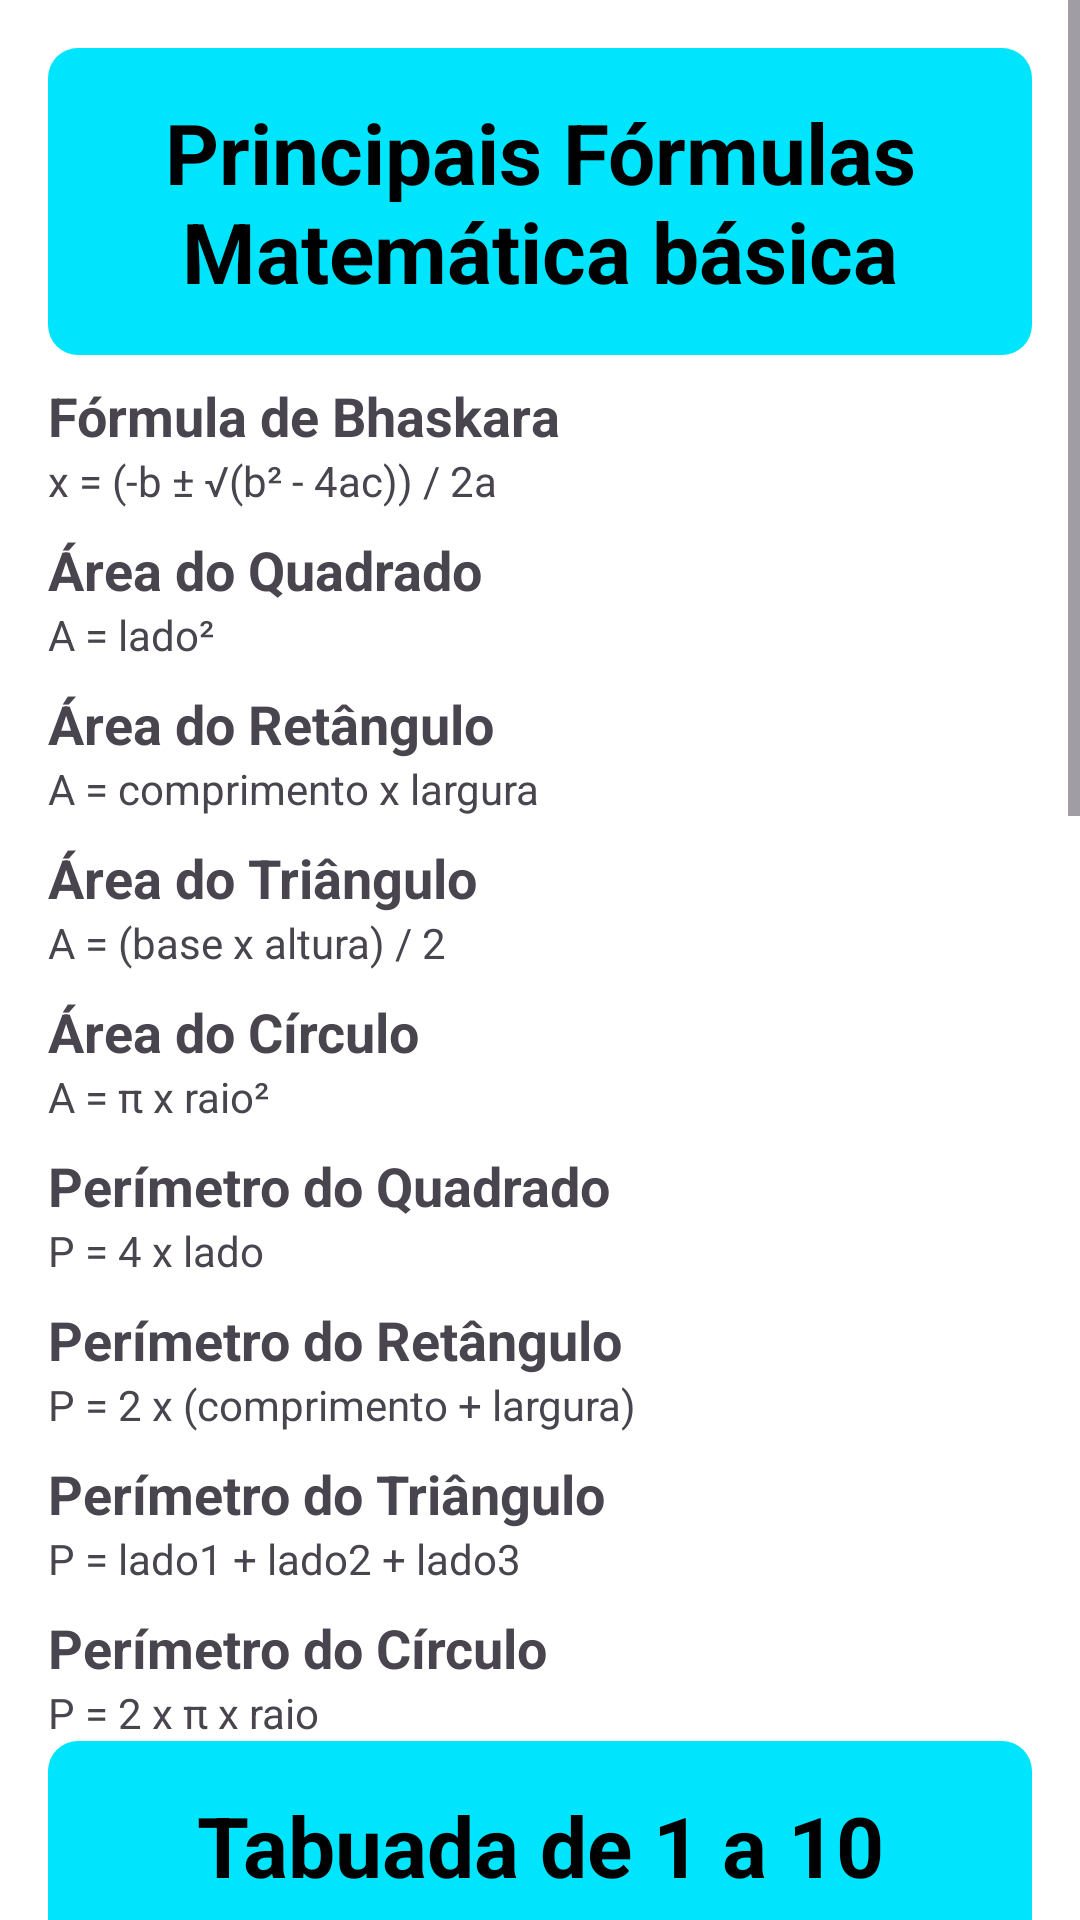

Produce the Android XML layout that renders to this screen, including the resource entries it uses.
<!-- AndroidManifest.xml: application theme Theme.PIAndroid -->
<!-- res/layout/fragment_matematica.xml -->
<?xml version="1.0" encoding="utf-8"?>
<ScrollView xmlns:android="http://schemas.android.com/apk/res/android"
    android:layout_width="match_parent"
    android:layout_height="match_parent"
    xmlns:tools="http://schemas.android.com/tools"
    tools:context=".ui.matematica"
    >

    <LinearLayout
        android:layout_width="match_parent"
        android:layout_height="wrap_content"
        android:orientation="vertical"
        android:padding="16dp"
        android:background="@color/white">

        
        <TextView
            android:layout_width="wrap_content"
            android:layout_height="wrap_content"
            android:paddingTop="16dp"
            android:paddingBottom="16dp"
            android:text="Principais Fórmulas Matemática básica"
            android:textSize="28sp"
            android:textStyle="bold"
            android:textColor="@color/black"
            android:textAlignment="center"
            android:background="@drawable/custom_textview"/>

        <TextView
            android:layout_width="wrap_content"
            android:layout_height="wrap_content"
            android:paddingTop="8dp"
            android:text="Fórmula de Bhaskara"
            android:textSize="18sp"
            android:textStyle="bold" />

        <TextView
            android:layout_width="wrap_content"
            android:layout_height="wrap_content"
            android:text="x = (-b ± √(b² - 4ac)) / 2a" />

        <TextView
            android:layout_width="wrap_content"
            android:layout_height="wrap_content"
            android:paddingTop="8dp"
            android:text="Área do Quadrado"
            android:textSize="18sp"
            android:textStyle="bold" />

        <TextView
            android:layout_width="wrap_content"
            android:layout_height="wrap_content"
            android:text="A = lado²" />

        <TextView
            android:layout_width="wrap_content"
            android:layout_height="wrap_content"
            android:paddingTop="8dp"
            android:text="Área do Retângulo"
            android:textSize="18sp"
            android:textStyle="bold" />

        <TextView
            android:layout_width="wrap_content"
            android:layout_height="wrap_content"
            android:text="A = comprimento x largura" />

        <TextView
            android:layout_width="wrap_content"
            android:layout_height="wrap_content"
            android:paddingTop="8dp"
            android:text="Área do Triângulo"
            android:textSize="18sp"
            android:textStyle="bold" />

        <TextView
            android:layout_width="wrap_content"
            android:layout_height="wrap_content"
            android:text="A = (base x altura) / 2" />

        <TextView
            android:layout_width="wrap_content"
            android:layout_height="wrap_content"
            android:paddingTop="8dp"
            android:text="Área do Círculo"
            android:textSize="18sp"
            android:textStyle="bold" />

        <TextView
            android:layout_width="wrap_content"
            android:layout_height="wrap_content"
            android:text="A = π x raio²" />

        <TextView
            android:layout_width="wrap_content"
            android:layout_height="wrap_content"
            android:paddingTop="8dp"
            android:text="Perímetro do Quadrado"
            android:textSize="18sp"
            android:textStyle="bold" />

        <TextView
            android:layout_width="wrap_content"
            android:layout_height="wrap_content"
            android:text="P = 4 x lado" />

        <TextView
            android:layout_width="wrap_content"
            android:layout_height="wrap_content"
            android:paddingTop="8dp"
            android:text="Perímetro do Retângulo"
            android:textSize="18sp"
            android:textStyle="bold" />

        <TextView
            android:layout_width="wrap_content"
            android:layout_height="wrap_content"
            android:text="P = 2 x (comprimento + largura)" />

        <TextView
            android:layout_width="wrap_content"
            android:layout_height="wrap_content"
            android:paddingTop="8dp"
            android:text="Perímetro do Triângulo"
            android:textSize="18sp"
            android:textStyle="bold" />

        <TextView
            android:layout_width="wrap_content"
            android:layout_height="wrap_content"
            android:text="P = lado1 + lado2 + lado3" />

        <TextView
            android:layout_width="wrap_content"
            android:layout_height="wrap_content"
            android:paddingTop="8dp"
            android:text="Perímetro do Círculo"
            android:textSize="18sp"
            android:textStyle="bold" />

        <TextView
            android:layout_width="wrap_content"
            android:layout_height="wrap_content"
            android:text="P = 2 x π x raio" />

        <TextView
            android:layout_width="fill_parent"
            android:layout_height="wrap_content"
            android:text="Tabuada de 1 a 10"
            android:textStyle="bold"
            android:textSize="28sp"
            android:paddingBottom="16dp"
            android:paddingTop="16dp"
            android:textAlignment="center"
            android:background="@drawable/custom_textview"
            android:textColor="@color/black"
            />

        <TextView
            android:layout_width="wrap_content"
            android:layout_height="wrap_content"
            android:text="Tabuada do 1"
            android:textStyle="bold"
            android:textSize="18sp"
            android:paddingTop="8dp" />
        <TextView
            android:layout_width="wrap_content"
            android:layout_height="wrap_content"
            android:text="1 x 1 = 1\n1 x 2 = 2\n1 x 3 = 3\n1 x 4 = 4\n1 x 5 = 5\n1 x 6 = 6\n1 x 7 = 7\n1 x 8 = 8\n1 x 9 = 9\n1 x 10 = 10" />

        <TextView
            android:layout_width="wrap_content"
            android:layout_height="wrap_content"
            android:text="Tabuada do 2"
            android:textStyle="bold"
            android:textSize="18sp"
            android:paddingTop="8dp" />
        <TextView
            android:layout_width="wrap_content"
            android:layout_height="wrap_content"
            android:text="2 x 1 = 2\n2 x 2 = 4\n2 x 3 = 6\n2 x 4 = 8\n2 x 5 = 10\n2 x 6 = 12\n2 x 7 = 14\n2 x 8 = 16\n2 x 9 = 18\n2 x 10 = 20" />

        <TextView
            android:layout_width="wrap_content"
            android:layout_height="wrap_content"
            android:text="Tabuada do 3"
            android:textStyle="bold"
            android:textSize="18sp"
            android:paddingTop="8dp" />
        <TextView
            android:layout_width="wrap_content"
            android:layout_height="wrap_content"
            android:text="3 x 1 = 3\n3 x 2 = 6\n3 x 3 = 9\n3 x 4 = 12\n3 x 5 = 15\n3 x 6 = 18\n3 x 7 = 21\n3 x 8 = 24\n3 x 9 = 27\n3 x 10 = 30" />

        <TextView
            android:layout_width="wrap_content"
            android:layout_height="wrap_content"
            android:text="Tabuada do 4"
            android:textStyle="bold"
            android:textSize="18sp"
            android:paddingTop="8dp" />
        <TextView
            android:layout_width="wrap_content"
            android:layout_height="wrap_content"
            android:text="4 x 1 = 4\n4 x 2 = 8\n4 x 3 = 12\n4 x 4 = 16\n4 x 5 = 20\n4 x 6 = 24\n4 x 7 = 28\n4 x 8 = 32\n4 x 9 = 36\n4 x 10 = 40" />

        <TextView
            android:layout_width="wrap_content"
            android:layout_height="wrap_content"
            android:text="Tabuada do 5"
            android:textStyle="bold"
            android:textSize="18sp"
            android:paddingTop="8dp" />
        <TextView
            android:layout_width="wrap_content"
            android:layout_height="wrap_content"
            android:text="5 x 1 = 5\n5 x 2 = 10\n5 x 3 = 15\n5 x 4 = 20\n5 x 5 = 25\n5 x 6 = 30\n5 x 7 = 35\n5 x 8 = 40\n5 x 9 = 45\n5 x 10 = 50" />

        <TextView
            android:layout_width="wrap_content"
            android:layout_height="wrap_content"
            android:text="Tabuada do 6"
            android:textStyle="bold"
            android:textSize="18sp"
            android:paddingTop="8dp" />
        <TextView
            android:layout_width="wrap_content"
            android:layout_height="wrap_content"
            android:text="6 x 1 = 6\n6 x 2 = 12\n6 x 3 = 18\n6 x 4 = 24\n6 x 5 = 30\n6 x 6 = 36\n6 x 7 = 42\n6 x 8 = 48\n6 x 9 = 54\n6 x 10 = 60" />

        <TextView
            android:layout_width="wrap_content"
            android:layout_height="wrap_content"
            android:text="Tabuada do 7"
            android:textStyle="bold"
            android:textSize="18sp"
            android:paddingTop="8dp" />
        <TextView
            android:layout_width="wrap_content"
            android:layout_height="wrap_content"
            android:text="7 x 1 = 7\n7 x 2 = 14\n7 x 3 = 21\n7 x 4 = 28\n7 x 5 = 35\n7 x 6 = 42\n7 x 7 = 49\n7 x 8 = 56\n7 x 9 = 63\n7 x 10 = 70" />

        <TextView
            android:layout_width="wrap_content"
            android:layout_height="wrap_content"
            android:text="Tabuada do 8"
            android:textStyle="bold"
            android:textSize="18sp"
            android:paddingTop="8dp" />
        <TextView
            android:layout_width="wrap_content"
            android:layout_height="wrap_content"
            android:text="8 x 1 = 8\n8 x 2 = 16\n8 x 3 = 24\n8 x 4 = 32\n8 x 5 = 40\n8 x 6 = 48\n8 x 7 = 56\n8 x 8 = 64\n8 x 9 = 72\n8 x 10 = 80" />

        <TextView
            android:layout_width="wrap_content"
            android:layout_height="wrap_content"
            android:text="Tabuada do 9"
            android:textStyle="bold"
            android:textSize="18sp"
            android:paddingTop="8dp" />
        <TextView
            android:layout_width="wrap_content"
            android:layout_height="wrap_content"
            android:text="9 x 1 = 9\n9 x 2 = 18\n9 x 3 = 27\n9 x 4 = 36\n9 x 5 = 45\n9 x 6 = 54\n9 x 7 = 63\n9 x 8 = 72\n9 x 9 = 81\n9 x 10 = 90" />

        <TextView
            android:layout_width="wrap_content"
            android:layout_height="wrap_content"
            android:text="Tabuada do 10"
            android:textStyle="bold"
            android:textSize="18sp"
            android:paddingTop="8dp" />
        <TextView
            android:layout_width="wrap_content"
            android:layout_height="wrap_content"
            android:text="10 x 1 = 10\n10 x 2 = 20\n10 x 3 = 30\n10 x 4 = 40\n10 x 5 = 50\n10 x 6 = 60\n10 x 7 = 70\n10 x 8 = 80\n10 x 9 = 90\n10 x 10 = 100" />



    </LinearLayout>
</ScrollView>
<!-- resources referenced by this layout -->
<resources>
  <color name="black">#FF000000</color>
  <color name="white">#FFFFFFFF</color>
  <!-- drawable custom_textview (drawable) -->
  <?xml version="1.0" encoding="utf-8"?>
  <selector xmlns:android="http://schemas.android.com/apk/res/android">
  
      <item android:state_enabled="true" android:state_focused="true">
          <shape android:shape="rectangle">
              <solid android:color="@color/white"/>
              <corners android:radius="10dp"/>
              <stroke android:color="@color/azul" android:width="1dp"/>
          </shape>
      </item>
  
      <item android:state_enabled="true" >
          <shape android:shape="rectangle">
              <solid android:color="@color/azul"/>
              <corners android:radius="10dp"/>
              <stroke android:color="@color/black" android:width="0dp"/>
          </shape>
      </item>
  </selector>
  <style name="Theme.PIAndroid" parent="Base.Theme.PIAndroid" />
  <color name="azul">#00E5FE</color>
  <style name="Base.Theme.PIAndroid" parent="Theme.Material3.DayNight.NoActionBar">
          
          
          <item name="colorPrimary">@color/azul</item>
          <item name="colorPrimaryVariant">@color/azulEscuro</item>
          <item name="colorSecondary">@color/black</item>
      </style>
  <color name="azulEscuro">#0548ff</color>
</resources>
